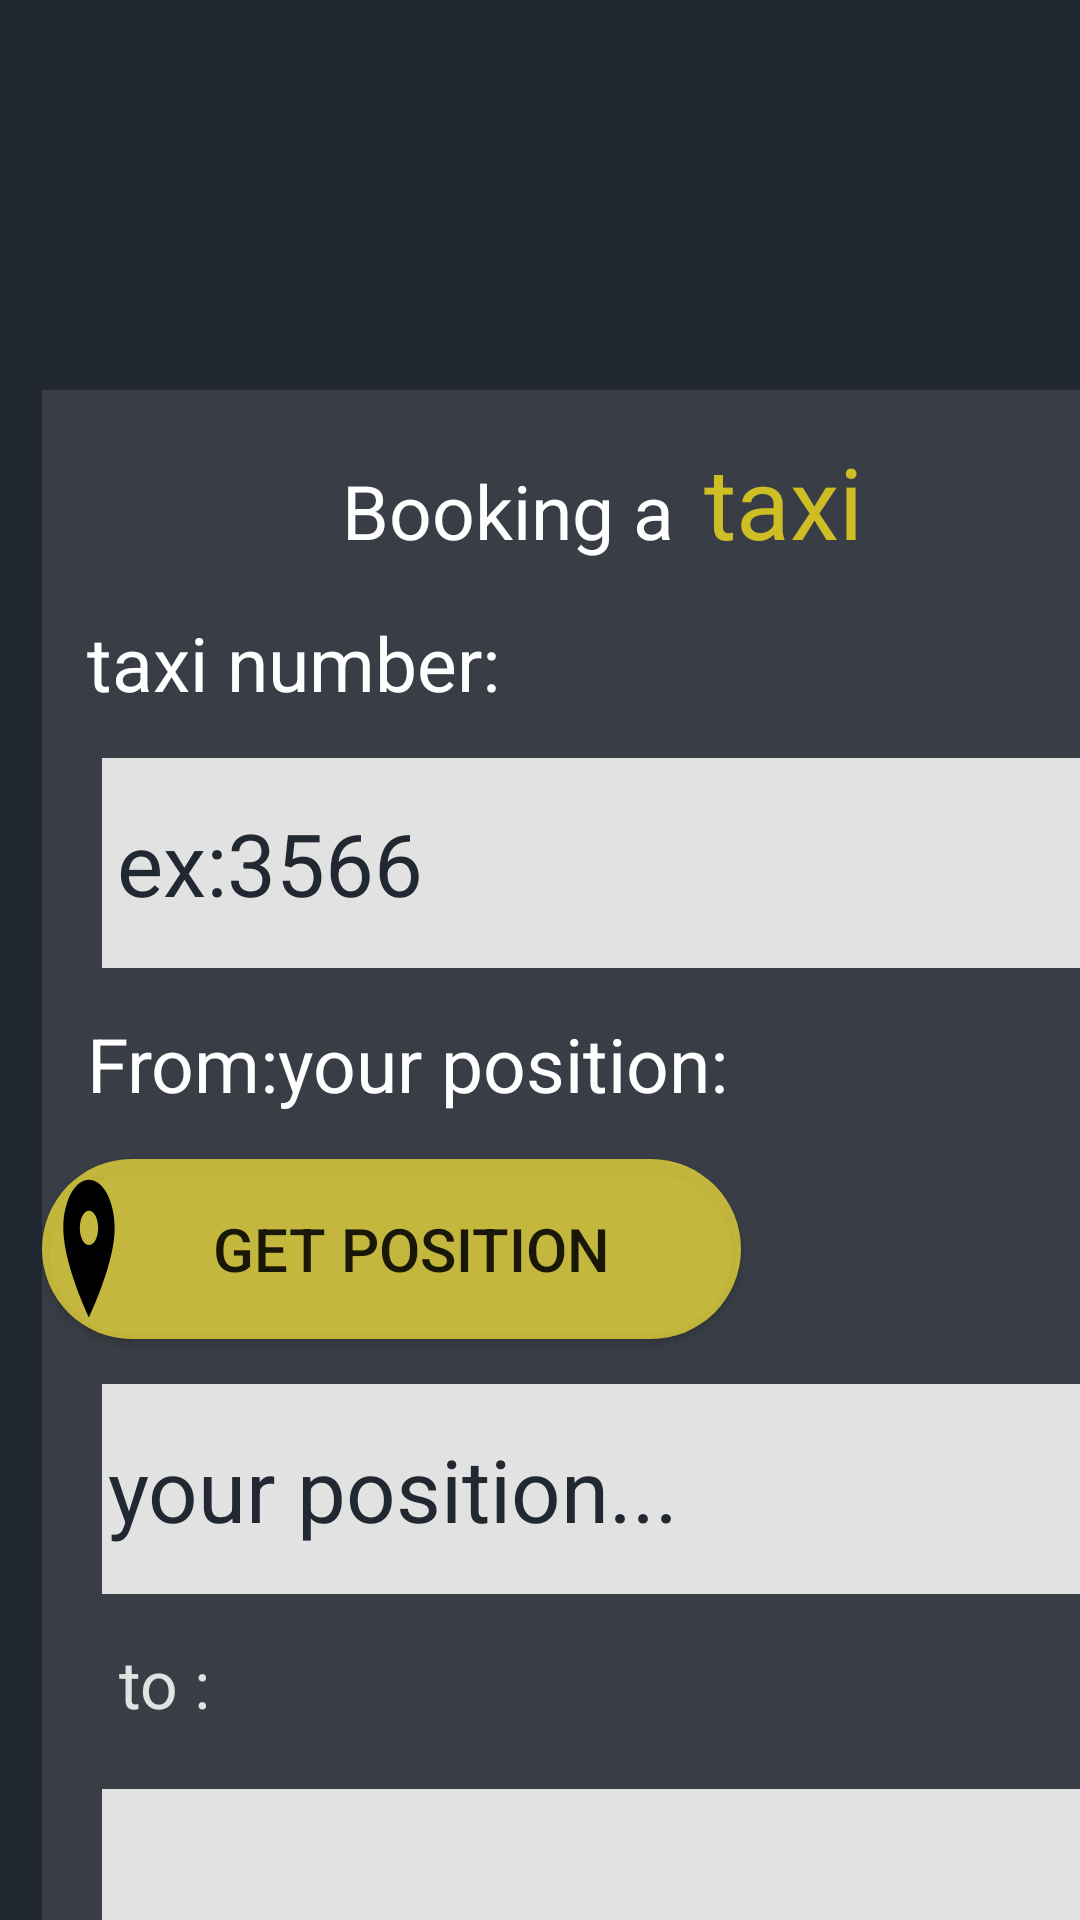

Android layout source for this screen:
<!-- AndroidManifest.xml: application theme Theme.Projet_mobileTaxiBook -->
<!-- res/layout/bookingpage.xml -->
<?xml version="1.0" encoding="utf-8"?>
<LinearLayout xmlns:android="http://schemas.android.com/apk/res/android"
    xmlns:tools="http://schemas.android.com/tools"
    android:layout_width="match_parent"
    android:layout_height="match_parent"
    android:orientation="vertical"
    android:background="#222831">
    <ImageButton
        android:layout_width="49dp"
        android:layout_height="60dp"
        android:layout_marginLeft="350dp"
        android:layout_marginTop="5dp"
        android:background="@drawable/ic_baseline_power_settings_new_24" />

    <LinearLayout
        android:layout_width="425dp"
        android:layout_height="653dp"

        android:layout_marginStart="14dp"
        android:layout_marginLeft="40dp"
        android:layout_marginTop="65dp"
        android:layout_marginRight="40dp"
        android:layout_marginBottom="10dp"
        android:background="#393e46"
        android:orientation="vertical">

        <LinearLayout
            android:layout_width="wrap_content"
            android:layout_height="wrap_content"
            android:orientation="horizontal">

            <TextView
                android:layout_width="wrap_content"
                android:layout_height="wrap_content"
                android:layout_marginLeft="100dp"
                android:layout_marginTop="15dp"
                android:text="Booking a"
                android:textColor="@color/white"


                android:textSize="25sp" />

            <TextView
                android:layout_width="wrap_content"
                android:layout_height="wrap_content"
                android:layout_marginLeft="10dp"
                android:layout_marginTop="15dp"
                android:text="taxi "
                android:textColor="#E6DFCC20"

                android:textSize="33sp" />

        </LinearLayout>

        <TextView
            android:layout_width="178dp"
            android:layout_height="wrap_content"
            android:layout_marginLeft="15dp"
            android:layout_marginTop="15dp"
            android:text="taxi number:"
            android:textColor="@color/white"
            android:textSize="25sp" />

        <EditText
            android:layout_width="337dp"
            android:layout_height="70dp"
            android:layout_marginLeft="20dp"
            android:layout_marginTop="15dp"
            android:background="#eeee"
            android:paddingLeft="5dp"
            android:text="ex:3566"
            android:textColor="#222831"
            android:textSize="29dp" />

        <TextView
            android:layout_width="298dp"
            android:layout_height="wrap_content"
            android:layout_marginLeft="15dp"
            android:layout_marginTop="15dp"
            android:text="From:your position:"
            android:textColor="@color/white"
            android:textSize="25sp" />


        <Button
            android:layout_width="233dp"
            android:layout_height="60dp"
            android:layout_marginTop="15dp"

            android:background="@drawable/rondbuttom"
            android:backgroundTint="#B2FFEB3B"
            android:drawableLeft="@drawable/ic_baseline_location_on_24"
            android:paddingLeft="1dp"
            android:paddingRight="43dp"
            android:text="Get position"
            android:textSize="20sp" />


        <EditText
            android:layout_width="337dp"
            android:layout_height="70dp"
            android:layout_marginLeft="20dp"
            android:layout_marginTop="15dp"
            android:background="#eeee"
            android:hint="your position..."
            android:paddingLeft="2dp"
            android:textColorHint="#222831"
            android:textSize="29dp" />

        <TextView
            android:layout_width="356dp"
            android:layout_height="44dp"
            android:layout_marginLeft="15dp"
            android:layout_marginTop="15dp"
            android:text="  to :"
            android:textColor="#eeee"
            android:textSize="22sp" />

        <EditText
            android:layout_width="337dp"
            android:layout_height="70dp"
            android:layout_marginLeft="20dp"
            android:layout_marginTop="6dp"
            android:background="#eeee"
            android:paddingLeft="2dp"
            android:textColorHint="#222831"
            android:textSize="29dp" />

        <Button
            android:layout_width="195dp"
            android:layout_height="wrap_content"
            android:layout_marginLeft="180dp"
            android:layout_marginTop="20dp"

            android:background="@drawable/rondbuttom"
            android:backgroundTint="#B2FFEB3B"
            android:paddingLeft="1dp"
            android:paddingLift="43dp"
            android:text="BOoking"
            android:textSize="20sp" />


    </LinearLayout>



    <LinearLayout
        android:layout_width="match_parent"
        android:layout_height="wrap_content"

        android:orientation="horizontal">

        <ImageButton
            android:layout_width="91dp"
            android:layout_height="92dp"
            android:layout_gravity="center"
            android:layout_marginLeft="160dp"
            android:background="@drawable/ic_baseline_add_circle_outline_24"
            android:backgroundTint="#B2FFEB3B" />
    </LinearLayout>

    <LinearLayout
        android:layout_width="match_parent"
        android:layout_height="76dp"
        android:layout_marginTop="0dp"

        android:orientation="horizontal">


        <ImageButton
            android:layout_width="55dp"
            android:layout_height="63dp"
            android:layout_gravity="center"
            android:layout_marginLeft="3dp"
            android:layout_marginBottom="7dp"
            android:background="@drawable/ic_baseline_home_24"
            android:backgroundTint="#eeee" />

        <ImageButton
            android:layout_width="65dp"
            android:layout_height="63dp"
            android:layout_marginLeft="15dp"

            android:layout_marginBottom="2dp"
            android:background="@drawable/ic_baseline_notifications_24"
            android:backgroundTint="#eeee" />

        <ImageButton
            android:layout_width="55dp"
            android:layout_height="63dp"

            android:layout_marginLeft="160dp"
            android:background="@drawable/ic_baseline_history_24"
            android:backgroundTint="#EEEE" />

        <ImageButton
            android:layout_width="55dp"
            android:layout_height="63dp"
            android:layout_marginBottom="10dp"
            android:layout_gravity="center"
            android:layout_marginLeft="20dp"
            android:background="@drawable/ic_baseline_settings_24"
            android:backgroundTint="#eeee" />
    </LinearLayout>



</LinearLayout>
<!-- resources referenced by this layout -->
<resources>
  <!-- drawable ic_baseline_add_circle_outline_24 (drawable) -->
  <vector android:height="24dp" android:tint="#eeee"
      android:viewportHeight="24" android:viewportWidth="24"
      android:width="24dp" xmlns:android="http://schemas.android.com/apk/res/android">
      <path android:fillColor="#E6DFCC20"   android:pathData="M13,7h-2v4L7,11v2h4v4h2v-4h4v-2h-4L13,7zM12,2C6.48,2 2,6.48 2,12s4.48,10 10,10 10,-4.48 10,-10S17.52,2 12,2zM12,20c-4.41,0 -8,-3.59 -8,-8s3.59,-8 8,-8 8,3.59 8,8 -3.59,8 -8,8z"/>
  </vector>
  <!-- drawable ic_baseline_history_24 (drawable) -->
  <vector android:height="24dp" android:tint="#eeee"
      android:viewportHeight="24" android:viewportWidth="24"
      android:width="24dp" xmlns:android="http://schemas.android.com/apk/res/android">
      <path android:fillColor="@android:color/white" android:pathData="M13,3c-4.97,0 -9,4.03 -9,9L1,12l3.89,3.89 0.07,0.14L9,12L6,12c0,-3.87 3.13,-7 7,-7s7,3.13 7,7 -3.13,7 -7,7c-1.93,0 -3.68,-0.79 -4.94,-2.06l-1.42,1.42C8.27,19.99 10.51,21 13,21c4.97,0 9,-4.03 9,-9s-4.03,-9 -9,-9zM12,8v5l4.28,2.54 0.72,-1.21 -3.5,-2.08L13.5,8L12,8z"/>
  </vector>
  <!-- drawable ic_baseline_home_24 (drawable) -->
  <vector android:height="24dp" android:tint="#eeee"
      android:viewportHeight="24" android:viewportWidth="24"
      android:width="24dp" xmlns:android="http://schemas.android.com/apk/res/android">
      <path android:fillColor="@android:color/white" android:pathData="M10,20v-6h4v6h5v-8h3L12,3 2,12h3v8z"/>
  </vector>
  <!-- drawable ic_baseline_location_on_24 (drawable) -->
  <vector android:height="55dp" android:tint="#000000"
  
      android:viewportHeight="24" android:viewportWidth="45"
      android:width="55dp" xmlns:android="http://schemas.android.com/apk/res/android" >
      <path android:fillColor="@android:color/white"  android:pathData="M12,2C8.13,2 5,5.13 5,9c0,5.25 7,13 7,13s7,-7.75 7,-13c0,-3.87 -3.13,-7 -7,-7zM12,11.5c-1.38,0 -2.5,-1.12 -2.5,-2.5s1.12,-2.5 2.5,-2.5 2.5,1.12 2.5,2.5 -1.12,2.5 -2.5,2.5z"/>
  </vector>
  <!-- drawable ic_baseline_notifications_24 (drawable) -->
  <vector android:height="24dp" android:tint="#eeee"
      android:viewportHeight="24" android:viewportWidth="24"
      android:width="24dp" xmlns:android="http://schemas.android.com/apk/res/android">
      <path android:fillColor="@android:color/white" android:pathData="M12,22c1.1,0 2,-0.9 2,-2h-4c0,1.1 0.89,2 2,2zM18,16v-5c0,-3.07 -1.64,-5.64 -4.5,-6.32L13.5,4c0,-0.83 -0.67,-1.5 -1.5,-1.5s-1.5,0.67 -1.5,1.5v0.68C7.63,5.36 6,7.92 6,11v5l-2,2v1h16v-1l-2,-2z"/>
  </vector>
  <!-- drawable rondbuttom (drawable) -->
  <?xml version="1.0" encoding="utf-8"?>
  
  <shape xmlns:android="http://schemas.android.com/apk/res/android">
  <solid android:color="@color/black"/>
      <corners
          android:topRightRadius="45dp"
          android:topLeftRadius="45dp"
          android:bottomLeftRadius="45dp"
          android:bottomRightRadius="45dp"/>
  
  
  
  </shape>
  <style name="Theme.Projet_mobileTaxiBook" parent="Theme.AppCompat.Light.NoActionBar">
          
          <item name="colorPrimary">@color/purple_500</item>
          <item name="colorPrimaryVariant">@color/purple_700</item>
          <item name="colorOnPrimary">@color/white</item>
          
          <item name="colorSecondary">@color/teal_200</item>
          <item name="colorSecondaryVariant">@color/teal_700</item>
          <item name="colorOnSecondary">@color/black</item>
          
          <item name="android:statusBarColor">?attr/colorPrimaryVariant</item>
          
      </style>
  <!-- not gathered from this repository: default colours our renderer supplied (Android Studio template values) -->
  <color name="purple_500">#FF6200EE</color>
  <color name="purple_700">#FF3700B3</color>
  <color name="teal_200">#FF03DAC5</color>
  <color name="teal_700">#FF018786</color>
  <color name="black">#FF000000</color>
  <color name="white">#FFFFFFFF</color>
</resources>
